Run: headless pygame with SDL's dummy video driver; simulated clock (each Clock.tick advances the game by its frame time, no real sleeping); random seed 0; keys injected as events and as key.get_pressed() state; mouse plan: one left click at the window centre at the start of phase 2, then a move to the lower-right quarter at the start of phase 3.
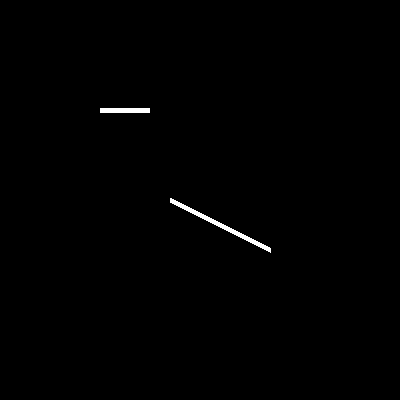
Frame 1 of 4 · flips 1–60 · no input
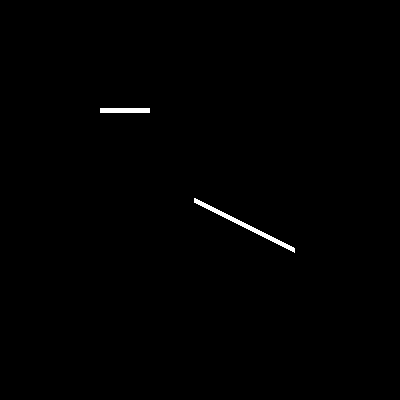
Frame 2 of 4 · flips 61–180 · clicked the window centre · tapped SPACE, RETURN · held RIGHT (→), D
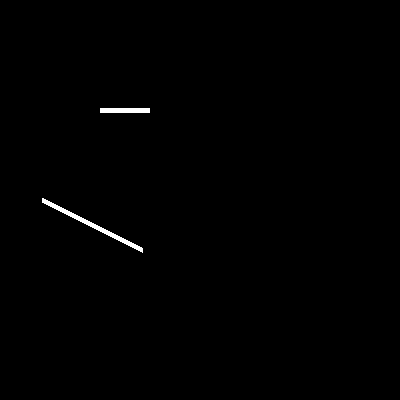
Frame 3 of 4 · flips 181–300 · moved the mouse to the lower-right quarter · held DOWN (↓), S
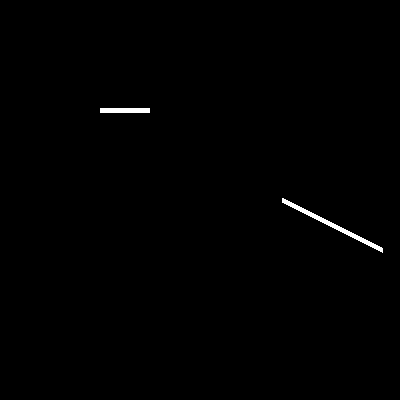
Frame 4 of 4 · flips 301–420 · held LEFT (←), A, UP (↑), W

The pygame program that drew these frames:

import pygame

point_colour = (255, 255, 255)

class BasicPoint():
    def __init__(self, left, top, display):
        self.left = left
        self.top = top
        self.display = display
        self.width = 50
        self.height = 50
        self.fixed_offset = 10
        self.rect = pygame.Rect(left, top, self.width, self.height)
        
        self.offset = 0

        self.hover_colour = (0, 255, 0)
        self.moving_colour = (255, 0, 0)
        self.line_colour = (255, 255, 255)

        self.line_start = (left, top+self.fixed_offset)
        self.line_end = [left+self.width-1, top+self.fixed_offset]

        self.pos1_vpos = top+self.fixed_offset
        self.pos2_vpos = top+self.height - self.fixed_offset

        # possible states: pos1, pos2, moving_to_pos1, moving_to_pos2
        self.state = "pos1"

    def update_state(self, mouse_pos, mouse_up):
        if self.rect.collidepoint(mouse_pos):
            
            if self.state == "pos1":
                self.line_colour = self.hover_colour

            if mouse_up:
                self.line_colour = self.moving_colour
                match self.state:
                    case "pos1":
                        self.state = "moving_to_pos2"
                    case "pos2":
                        self.state = "moving_to_pos1"
                    case "moving_to_pos1":
                        self.state = "moving_to_pos2"
                    case "moving_to_pos2":
                        self.state = "moving_to_pos1"
        else:
            self.line_colour =(255, 255, 255)

    def draw(self):
        #pygame.draw.rect(self.display, (255, 0, 0), self.rect)

        match self.state:
            case "moving_to_pos1":
                self.line_end[1] -= 1
                if self.line_end[1] == self.pos1_vpos:
                    self.state = "pos1"
                    self.line_colour = (255, 255, 255)
            case "moving_to_pos2":
                self.line_end[1] += 1 
                if self.line_end[1] == self.pos2_vpos:
                    self.state = "pos2"
                    self.line_colour = (255, 255, 255)

        pygame.draw.line(self.display, self.line_colour, self.line_start, self.line_end, 5)



pygame.init()

# Set up the display
screen = pygame.display.set_mode((400, 400))

# Set up the line
line_color = (255, 255, 255)
line_start = (50, 200)
line_end = (150, 250)
line_width = 5

# Set up the animation
animation_speed = 2
animation_direction = 1


points = [BasicPoint(100,100,screen)]

# Start the game loop
running = True
mouse_up = False
while running:
    # Handle events
    for event in pygame.event.get():
        if event.type == pygame.QUIT:
            running = False
        elif event.type == pygame.MOUSEBUTTONUP:
            mouse_up = True

    mouse_pos = pygame.mouse.get_pos()

    for point in points:
        point.update_state(mouse_pos, mouse_up)
    
    mouse_up = False
    # Create a Rect object at position (100, 100) with width 50 and height 50

    # Draw a red rectangle using the Rect object


    # Update the line position
    line_start = (line_start[0] + animation_speed * animation_direction, line_start[1])
    line_end = (line_end[0] + animation_speed * animation_direction, line_end[1])

    

    # Reverse direction if we hit an edge
    if line_start[0] < 0 or line_end[0] > screen.get_width():
        animation_direction *= -1

    # Draw the line
    screen.fill((0, 0, 0))
    pygame.draw.line(screen, line_color, line_start, line_end, line_width)


    for point in points:
        point.draw()

    pygame.display.flip()

    pygame.time.wait(10)

pygame.quit()
